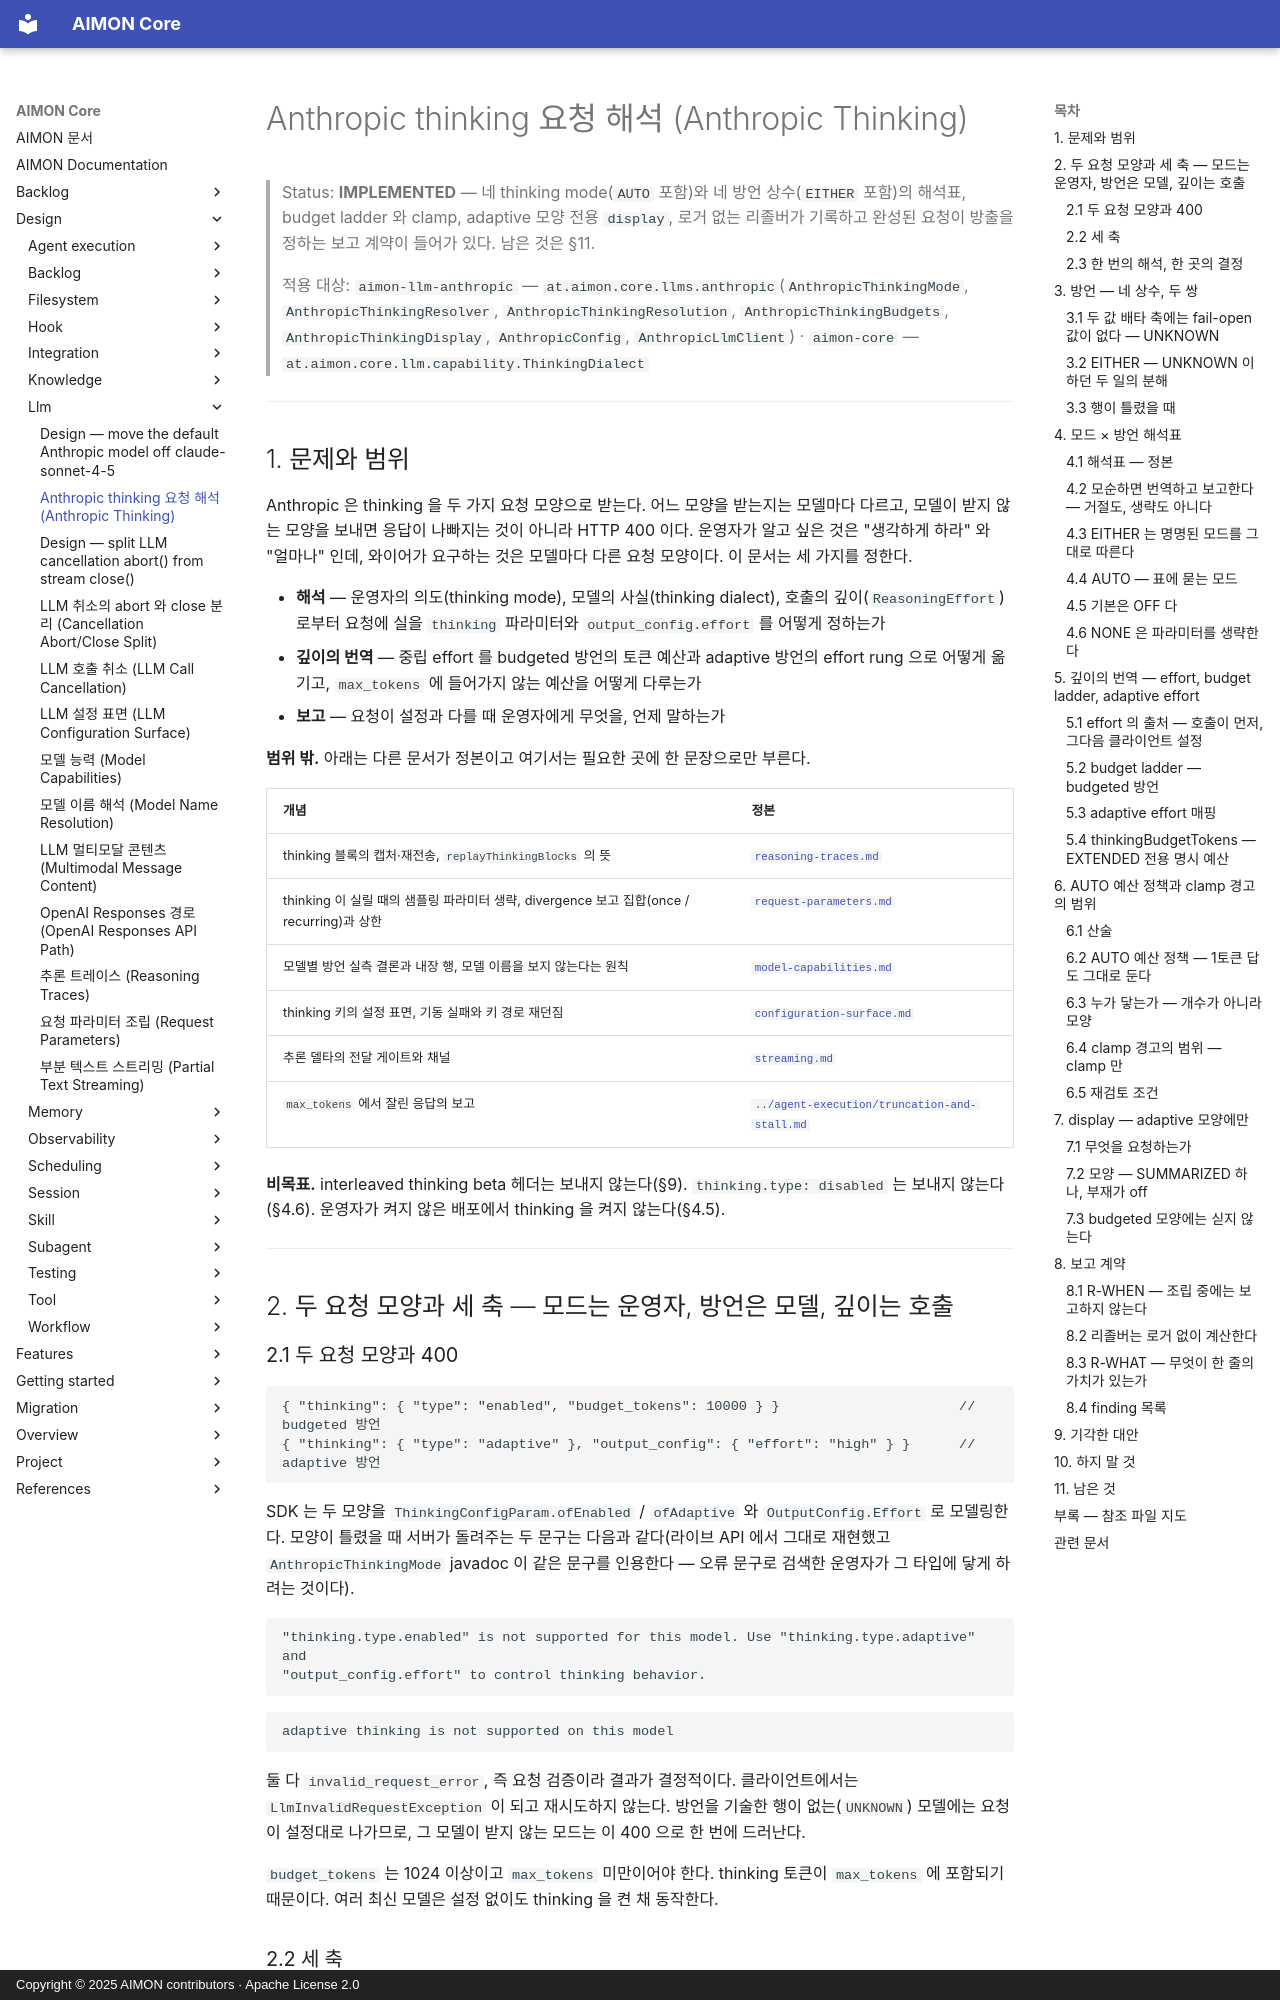

repository: kangwoo/aimon-core · page: design/llm/anthropic-thinking/index.html · generator: mkdocs · copyright: Copyright © 2025 AIMON contributors · Apache License 2.0

# Anthropic thinking 요청 해석 (Anthropic Thinking)

> Status: **IMPLEMENTED** — 네 thinking mode(`AUTO` 포함)와 네 방언 상수(`EITHER` 포함)의 해석표, budget ladder 와
> clamp, adaptive 모양 전용 `display`, 로거 없는 리졸버가 기록하고 완성된 요청이 방출을 정하는 보고 계약이 들어가 있다.
> 남은 것은 §11.
>
> 적용 대상: `aimon-llm-anthropic` — `at.aimon.core.llms.anthropic`(`AnthropicThinkingMode`, `AnthropicThinkingResolver`,
> `AnthropicThinkingResolution`, `AnthropicThinkingBudgets`, `AnthropicThinkingDisplay`, `AnthropicConfig`,
> `AnthropicLlmClient`) · `aimon-core` — `at.aimon.core.llm.capability.ThinkingDialect`

---

## 1. 문제와 범위

Anthropic 은 thinking 을 두 가지 요청 모양으로 받는다. 어느 모양을 받는지는 모델마다 다르고, 모델이 받지 않는 모양을
보내면 응답이 나빠지는 것이 아니라 HTTP 400 이다. 운영자가 알고 싶은 것은 "생각하게 하라" 와 "얼마나" 인데, 와이어가
요구하는 것은 모델마다 다른 요청 모양이다. 이 문서는 세 가지를 정한다.

- **해석** — 운영자의 의도(thinking mode), 모델의 사실(thinking dialect), 호출의 깊이(`ReasoningEffort`)로부터 요청에 실을
  `thinking` 파라미터와 `output_config.effort` 를 어떻게 정하는가
- **깊이의 번역** — 중립 effort 를 budgeted 방언의 토큰 예산과 adaptive 방언의 effort rung 으로 어떻게 옮기고, `max_tokens`
  에 들어가지 않는 예산을 어떻게 다루는가
- **보고** — 요청이 설정과 다를 때 운영자에게 무엇을, 언제 말하는가

**범위 밖.** 아래는 다른 문서가 정본이고 여기서는 필요한 곳에 한 문장으로만 부른다.

| 개념 | 정본 |
|---|---|
| thinking 블록의 캡처·재전송, `replayThinkingBlocks` 의 뜻 | [`reasoning-traces.md`](reasoning-traces.md) |
| thinking 이 실릴 때의 샘플링 파라미터 생략, divergence 보고 집합(once / recurring)과 상한 | [`request-parameters.md`](request-parameters.md) |
| 모델별 방언 실측 결론과 내장 행, 모델 이름을 보지 않는다는 원칙 | [`model-capabilities.md`](model-capabilities.md) |
| thinking 키의 설정 표면, 기동 실패와 키 경로 재던짐 | [`configuration-surface.md`](configuration-surface.md) |
| 추론 델타의 전달 게이트와 채널 | [`streaming.md`](streaming.md) |
| `max_tokens` 에서 잘린 응답의 보고 | [`../agent-execution/truncation-and-stall.md`](../agent-execution/truncation-and-stall.md#2-잘린-응답) |

**비목표.** interleaved thinking beta 헤더는 보내지 않는다(§9). `thinking.type: disabled` 는 보내지 않는다(§4.6).
운영자가 켜지 않은 배포에서 thinking 을 켜지 않는다(§4.5).

---

## 2. 두 요청 모양과 세 축 — 모드는 운영자, 방언은 모델, 깊이는 호출

### 2.1 두 요청 모양과 400

```jsonc
{ "thinking": { "type": "enabled", "budget_tokens": 10000 } }                      // budgeted 방언
{ "thinking": { "type": "adaptive" }, "output_config": { "effort": "high" } }      // adaptive 방언
```

SDK 는 두 모양을 `ThinkingConfigParam.ofEnabled` / `ofAdaptive` 와 `OutputConfig.Effort` 로 모델링한다. 모양이 틀렸을 때
서버가 돌려주는 두 문구는 다음과 같다(라이브 API 에서 그대로 재현했고 `AnthropicThinkingMode` javadoc 이 같은 문구를
인용한다 — 오류 문구로 검색한 운영자가 그 타입에 닿게 하려는 것이다).

```text
"thinking.type.enabled" is not supported for this model. Use "thinking.type.adaptive" and
"output_config.effort" to control thinking behavior.
```

```text
adaptive thinking is not supported on this model
```

둘 다 `invalid_request_error`, 즉 요청 검증이라 결과가 결정적이다. 클라이언트에서는 `LlmInvalidRequestException` 이 되고
재시도하지 않는다. 방언을 기술한 행이 없는(`UNKNOWN`) 모델에는 요청이 설정대로 나가므로, 그 모델이 받지 않는 모드는 이
400 으로 한 번에 드러난다.

`budget_tokens` 는 1024 이상이고 `max_tokens` 미만이어야 한다. thinking 토큰이 `max_tokens` 에 포함되기 때문이다.
여러 최신 모델은 설정 없이도 thinking 을 켠 채 동작한다.
